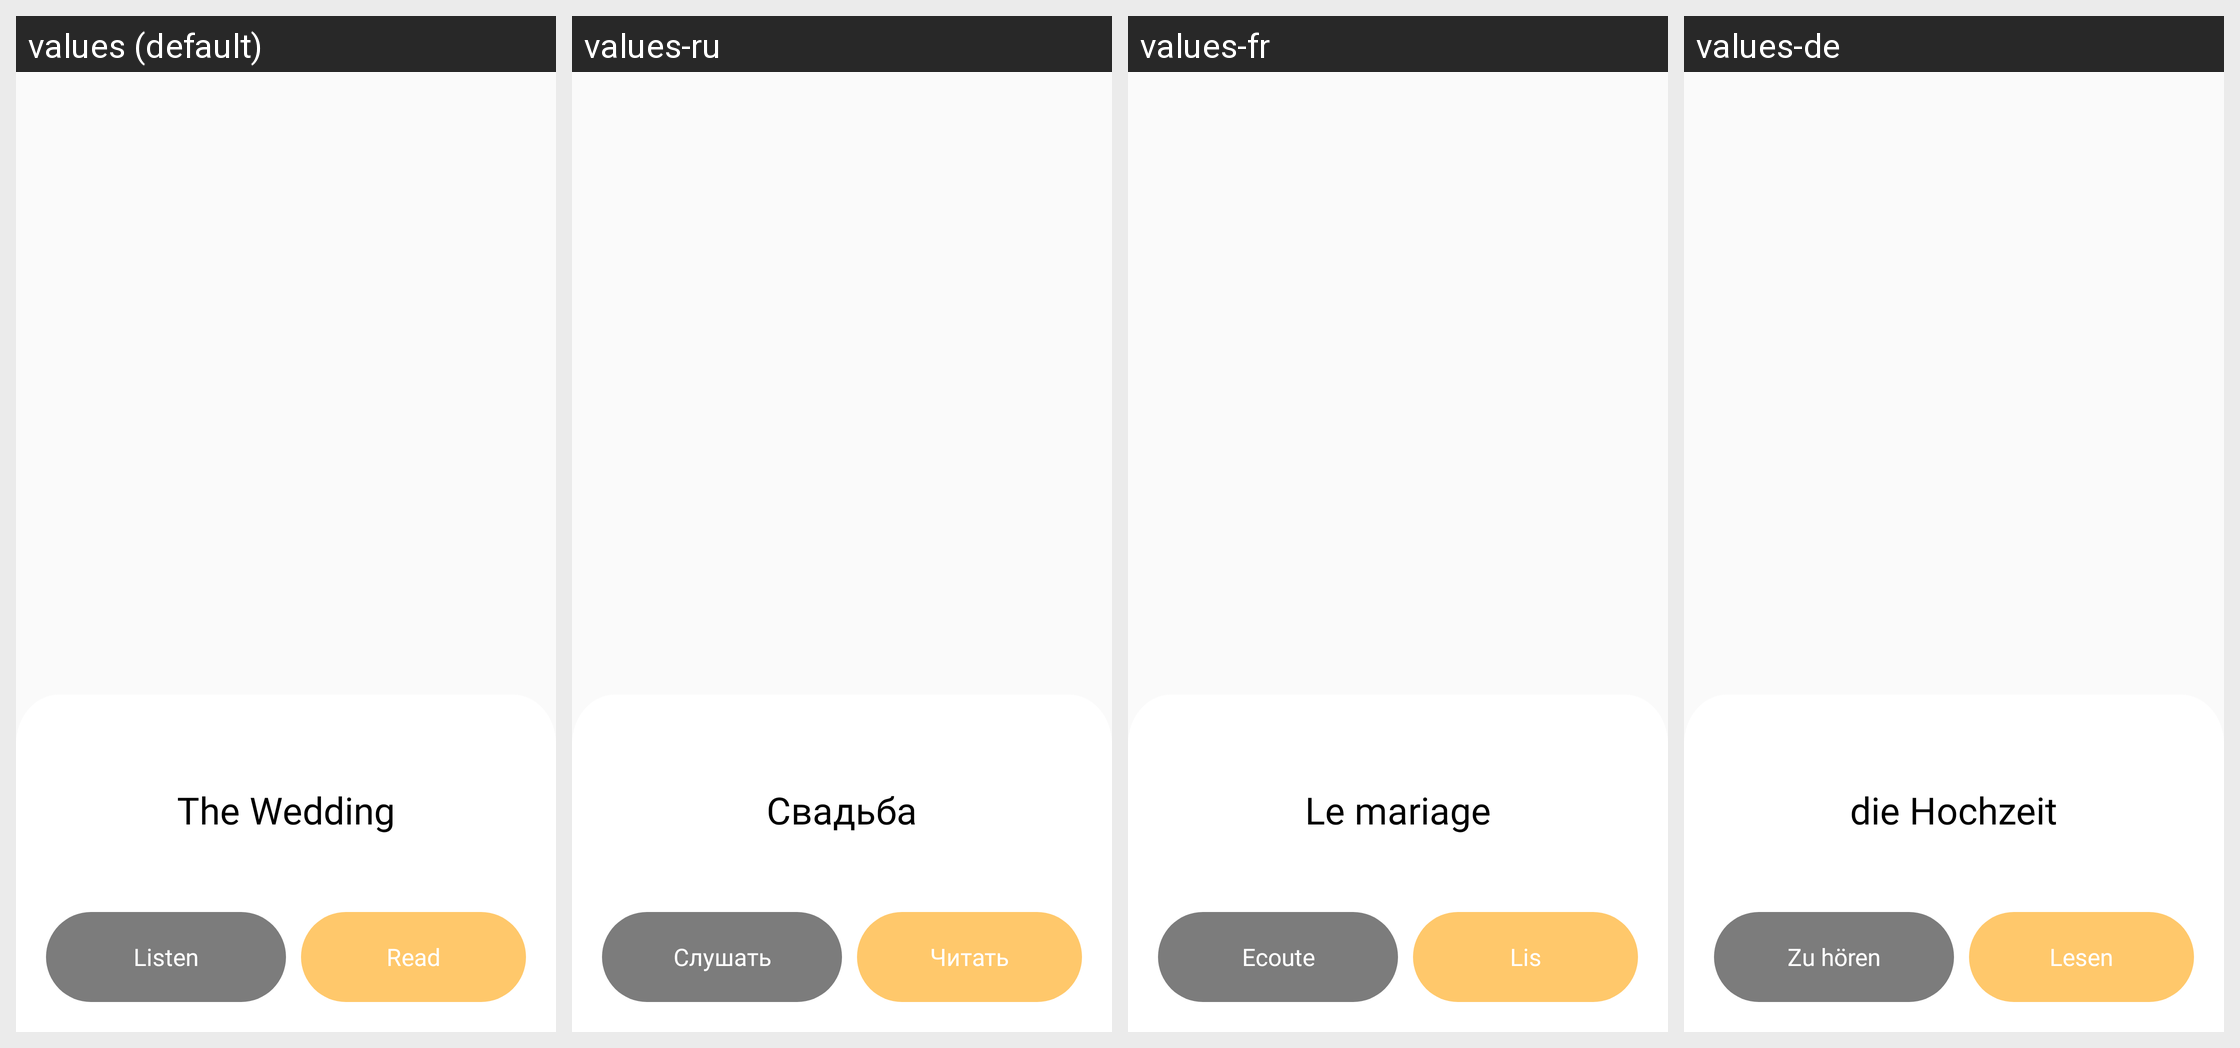

Strings drawn on this Android screen and how each of the app's shown locales translates them:
Android screen res/layout/fragment_start_stori.xml rendered under 4 locales, left to right: values (default), values-ru, values-fr, values-de. Device: Nexus 5 (rendered at 1080×1920; each locale shown at half size, 540×960, under a caption strip naming it); theme AppTheme.
Other locales in the repository, not shown: values-es, values-it.
Strings drawn on this screen, with the default value and each locale's value (text and hints the layout hard-codes, and strings that could not be matched under every locale, appear in the picture but are not listed):

the_wedding
  values: The Wedding
  values-ru: Свадьба
  values-fr: Le mariage
  values-de: die Hochzeit

listen
  values: Listen
  values-ru: Слушать
  values-fr: Ecoute
  values-de: Zu hören

read
  values: Read
  values-ru: Читать
  values-fr: Lis
  values-de: Lesen
